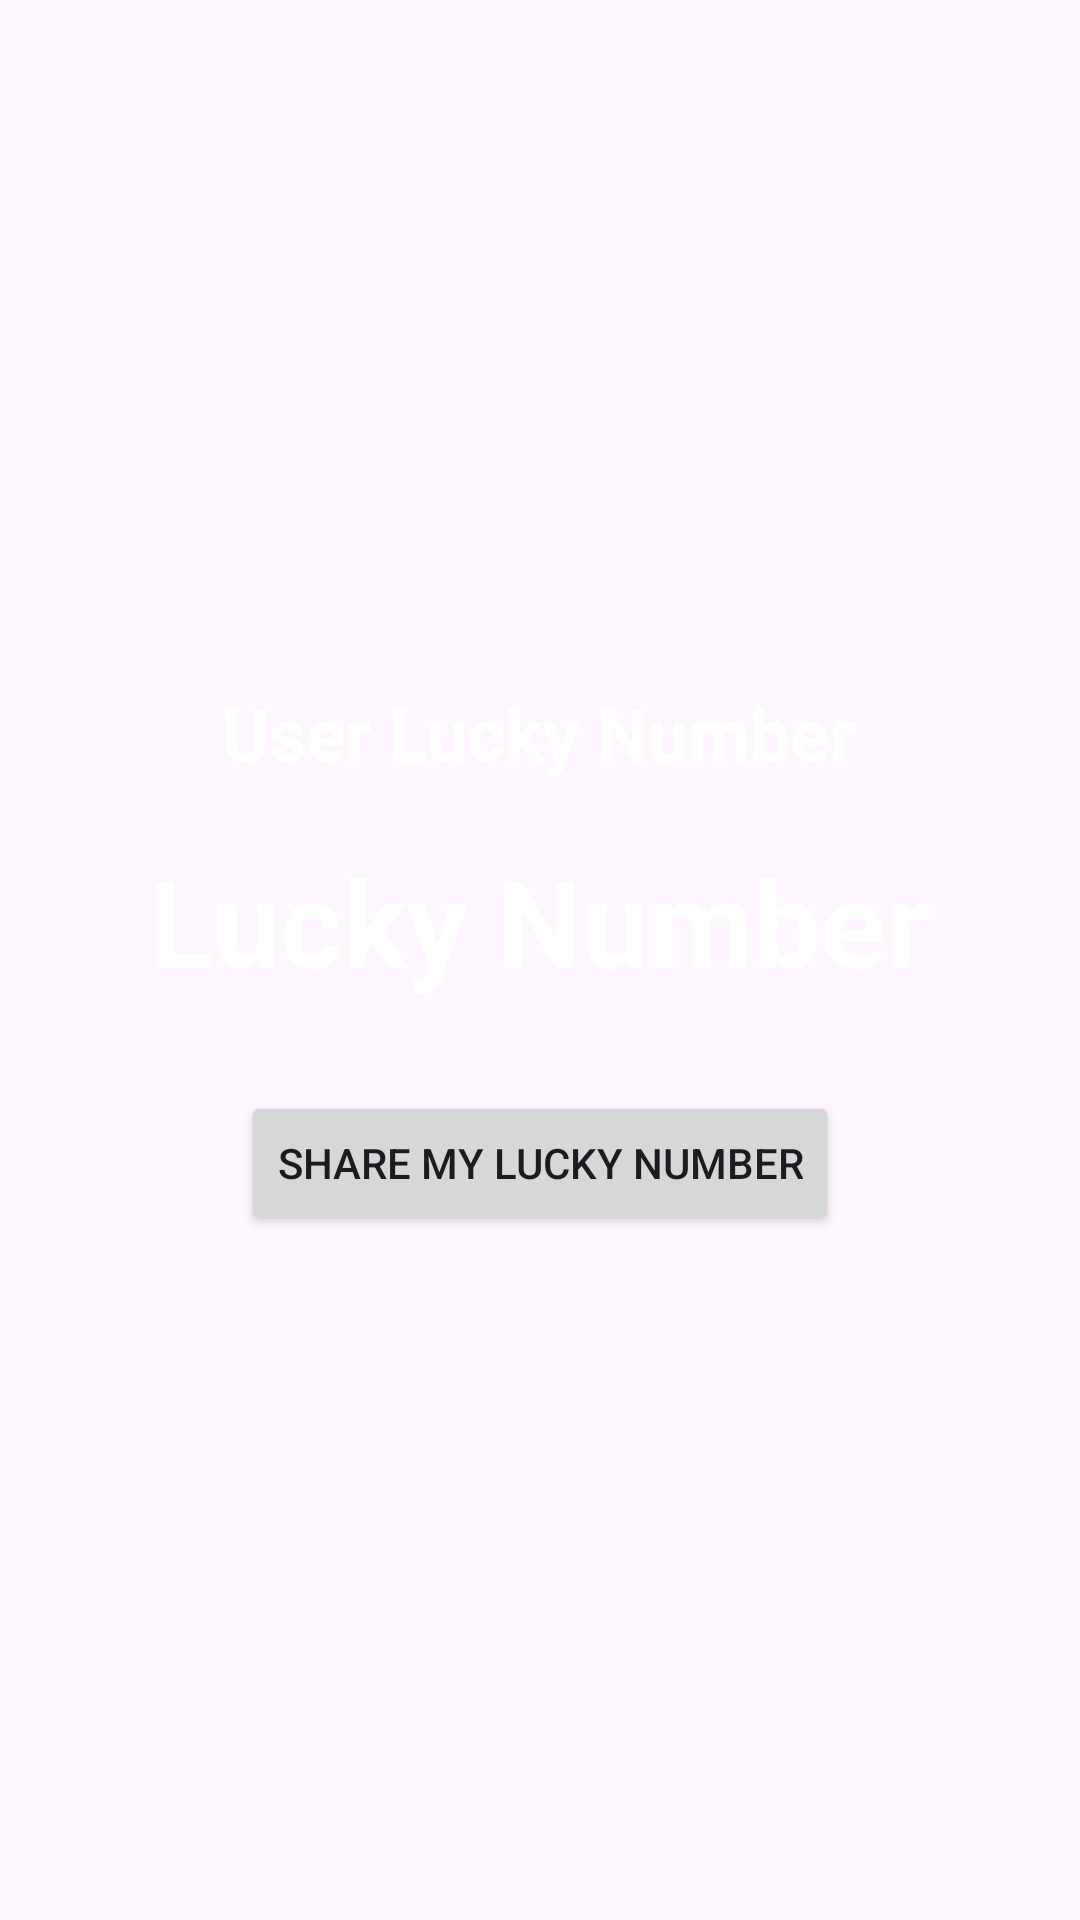

This screen was rendered from an Android layout file. Write that file and the resources it references.
<!-- AndroidManifest.xml: application theme Theme.Lucky_Number_Game -->
<!-- res/layout/activity_second.xml -->
<?xml version="1.0" encoding="utf-8"?>
<LinearLayout xmlns:android="http://schemas.android.com/apk/res/android"
    android:layout_width="match_parent"
    android:layout_height="match_parent"
    android:orientation="vertical"
    android:background="@drawable/background2"
    android:gravity="center"
    android:padding="20dp">

    <TextView
        android:id="@+id/textViewUserName"
        android:layout_width="wrap_content"
        android:layout_height="wrap_content"
        android:text="User Lucky Number"
        android:textColor="@color/white"
        android:textSize="24sp"
        android:textStyle="bold"
        android:layout_marginBottom="20dp"/>

    <TextView
        android:id="@+id/textViewLuckyNumber"
        android:layout_width="wrap_content"
        android:layout_height="wrap_content"
        android:text="Lucky Number"
        android:textSize="40sp"
        android:textStyle="bold"
        android:textColor="@color/white"
        android:layout_marginBottom="30dp"/>

    <Button
        android:id="@+id/buttonShare"
        android:layout_width="wrap_content"
        android:layout_height="wrap_content"
        android:text="Share my Lucky Number"/>

</LinearLayout>
<!-- resources referenced by this layout -->
<resources>
  <style name="Theme.Lucky_Number_Game" parent="Base.Theme.Lucky_Number_Game" />
  <style name="Base.Theme.Lucky_Number_Game" parent="Theme.Material3.DayNight.NoActionBar">
          
          
      </style>
  <!-- not gathered from this repository: default colours our renderer supplied (Android Studio template values) -->
  <color name="white">#FFFFFFFF</color>
</resources>
